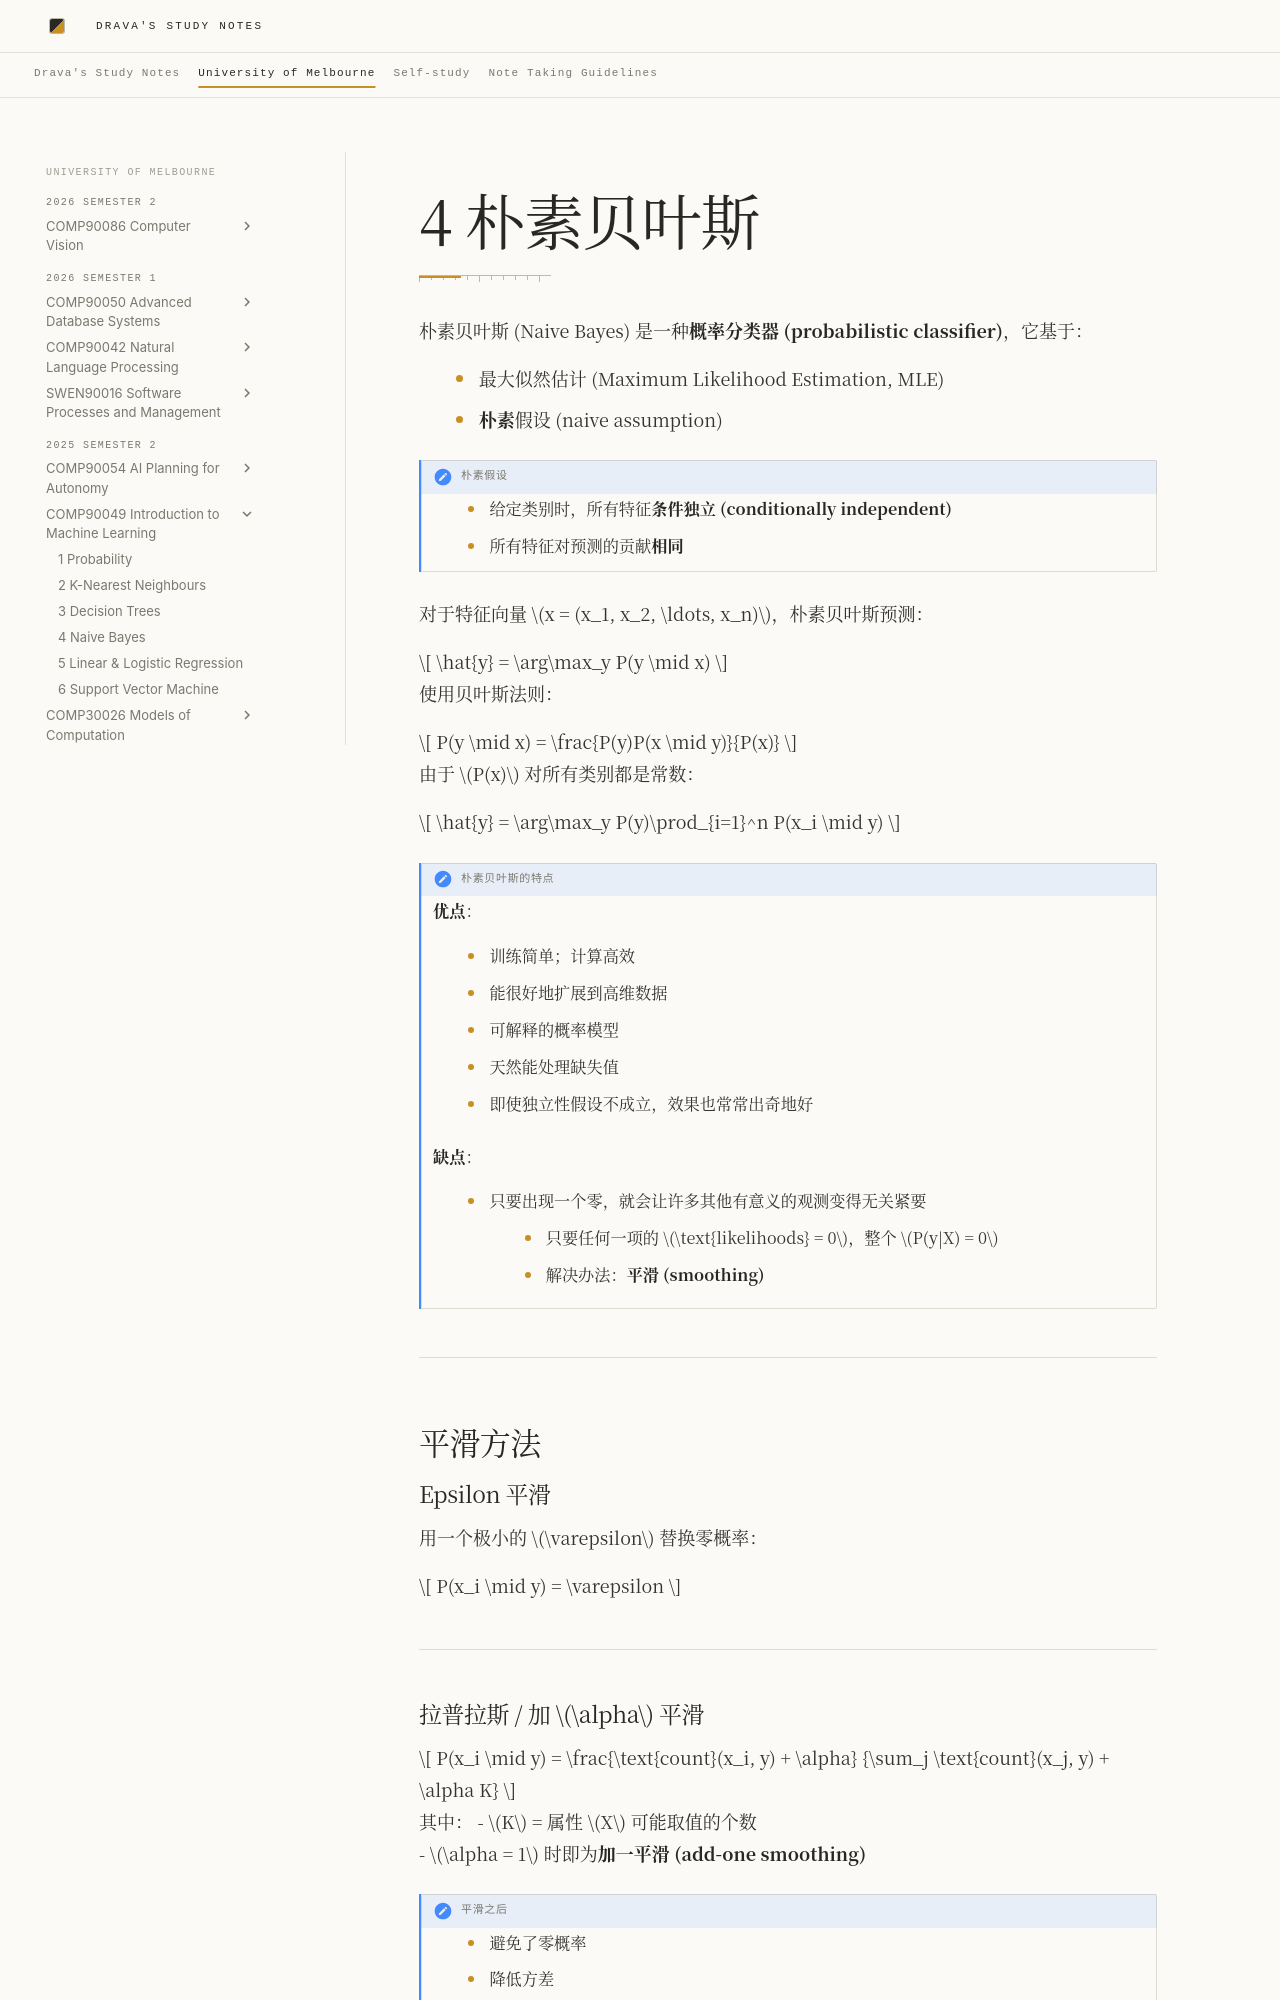

repository: DravaMmonk/study-notes · page: Unimelb/25S2/IML/04-NB.zh.html · generator: mkdocs

# 4 朴素贝叶斯

朴素贝叶斯 (Naive Bayes) 是一种**概率分类器 (probabilistic classifier)**，它基于：

- 最大似然估计 (Maximum Likelihood Estimation, MLE)
- **朴素**假设 (naive assumption)

> [!NOTE] 朴素假设
> 
> - 给定类别时，所有特征**条件独立 (conditionally independent)**  
> - 所有特征对预测的贡献**相同**  

对于特征向量 $x = (x_1, x_2, \ldots, x_n)$，朴素贝叶斯预测：

$$
\hat{y} = \arg\max_y P(y \mid x)
$$

使用贝叶斯法则：

$$
P(y \mid x) = \frac{P(y)P(x \mid y)}{P(x)}
$$

由于 $P(x)$ 对所有类别都是常数：

$$
\hat{y} = \arg\max_y P(y)\prod_{i=1}^n P(x_i \mid y)
$$

> [!note] 朴素贝叶斯的特点
> 
> **优点**：
> 
> - 训练简单；计算高效  
> - 能很好地扩展到高维数据  
> - 可解释的概率模型  
> - 天然能处理缺失值  
> - 即使独立性假设不成立，效果也常常出奇地好
> 
> **缺点**：
> 
> - 只要出现一个零，就会让许多其他有意义的观测变得无关紧要
> 	- 只要任何一项的 $\text{likelihoods} = 0$，整个 $P(y|X) = 0$
> 	- 解决办法：**平滑 (smoothing)**

---

## 平滑方法

### Epsilon 平滑
用一个极小的 $\varepsilon$ 替换零概率：

$$
P(x_i \mid y) = \varepsilon
$$

---
